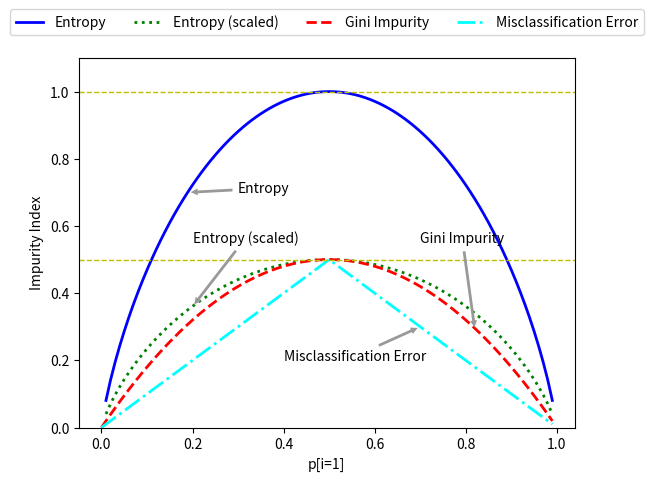

This chart was generated by the following Python code:
#!/usr/bin/env python3
# -*- coding: utf-8 -*-
"""
Description
-----------

Comparision of the Impurity criteria based on splitting

[redacted]

:module:decision_tree.py
:created: Sat Feb 16 23:58:45 CST 2019
[redacted]
:license: MIT
[redacted]
"""
import numpy as np
import matplotlib.pyplot as plt


def gini(p):
    """Calculate the Gini impurity
    :param p: The probability or proportion of the samples belonging to a class
    :returns: Gini Index
    :rtype: float
    """
    return p * (1 - p) + (1 - p) * (1 - (1 - p))


def entropy(p):
    """Calculate the Entropy for a sample
    :param p: The probability or proportion of the samples belonging to a class
    :returns: The Entropy
    :rtype: float
    """
    return -p * np.log2(p) - (1 - p) * np.log2(1 - p)


def error(p):
    """Calculate the classification error which is a measure of impurity
    :param p: The probability or proportion of the samples belonging to a class
    :returns: Classification error
    :rtype: float
    """
    return 1 - np.max([p, 1 - p])


# list with step of 0.01 from 0 to 1.0
x = np.arange(0.0, 1.0, 0.01)

# calculate the impurity measures based on the defined
# functions for a set of values
ent = [entropy(p) if p != 0 else None for p in x]
sc_ent = [e * 0.5 if e else None for e in ent]
err = [error(i) for i in x]
gini_idx = gini(x)

idx = [ent, sc_ent, gini_idx, err]
labels = [
    'Entropy', 'Entropy (scaled)', 'Gini Impurity', 'Misclassification Error'
]
symbols = ['-', ':', '--', '-.']
colorl = ['blue', 'green', 'red', 'cyan', 'pink']

fig = plt.figure()
ax = plt.subplot(111)
for i, lab, s, c in zip(idx, labels, symbols, colorl):
    line = ax.plot(x, i, label=lab, linestyle=s, lw=2, color=c)

ax.legend(
    loc='upper center',
    bbox_to_anchor=(0.5, 1.15),
    ncol=5,
    fancybox=True,
    shadow=False)
ax.axhline(y=0.5, linewidth=1, color='y', linestyle='--')
ax.axhline(y=1.0, linewidth=1, color='y', linestyle='--')

ax.annotate(
    'Entropy',
    xy=(0.19, 0.7),
    xycoords='data',
    xytext=(0.3, 0.7),
    arrowprops=dict(arrowstyle="simple", fc="0.6", ec="none"),
    textcoords='data')

ax.annotate(
    'Entropy (scaled)',
    xy=(0.2, 0.36),
    xycoords='data',
    xytext=(0.2, 0.55),
    arrowprops=dict(arrowstyle="simple", fc="0.6", ec="none"),
    textcoords='data')

ax.annotate(
    'Gini Impurity',
    xy=(0.82, 0.29),
    xycoords='data',
    xytext=(0.7, 0.55),
    arrowprops=dict(arrowstyle="simple", fc="0.6", ec="none"),
    textcoords='data')

ax.annotate(
    'Misclassification Error',
    xy=(0.7, 0.3),
    xycoords='data',
    xytext=(0.4, 0.2),
    arrowprops=dict(arrowstyle="simple", fc="0.6", ec="none"),
    textcoords='data')

plt.ylim([0, 1.1])
plt.xlabel('p[i=1]')
plt.ylabel('Impurity Index')
plt.show()
